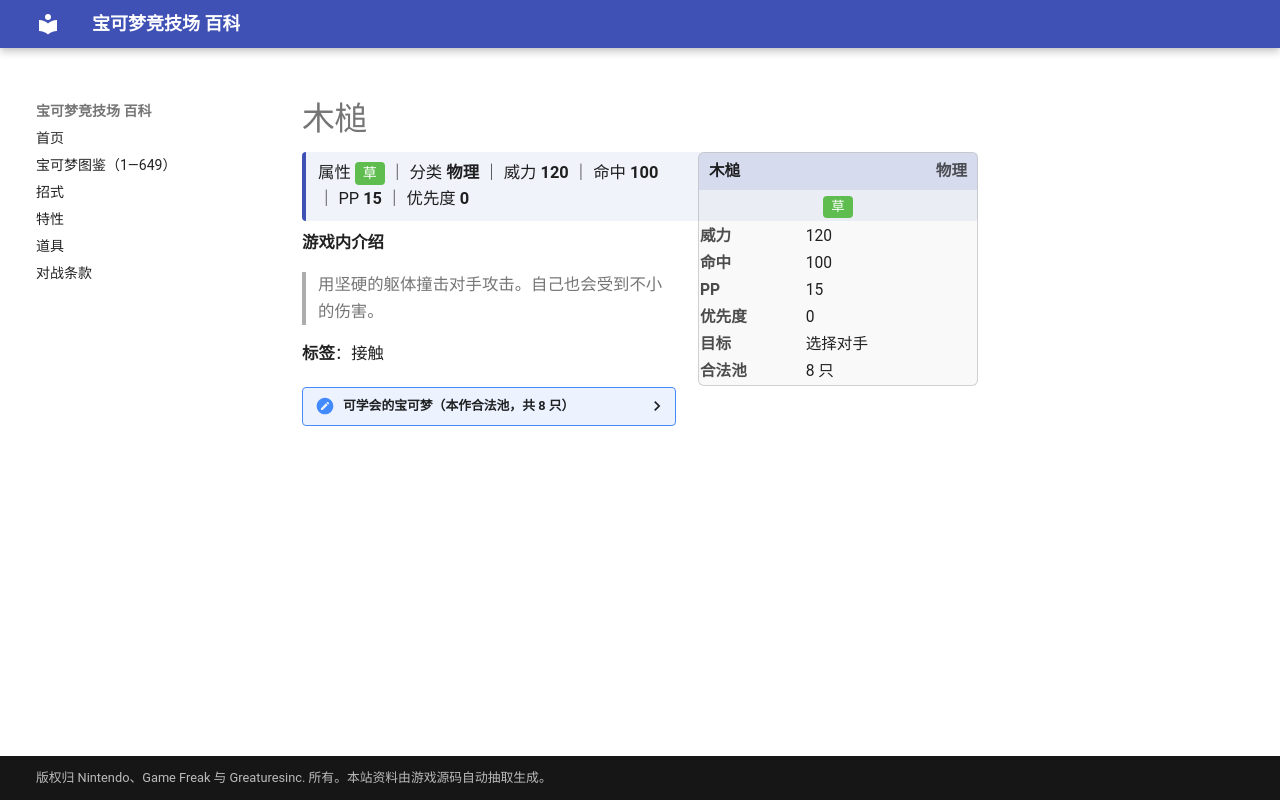

repository: nanmoboys/pkmn-arena-wiki · page: moves/木槌/index.html · generator: mkdocs

# 木槌

<div class="infobox">
<div class="ib-h"><span>木槌</span><span class="ib-no">物理</span></div>
<div class="ib-ty"><span class="tp" style="background:#5FBD50">草</span></div>
<table class="ib-t"><tr><th>威力</th><td>120</td></tr><tr><th>命中</th><td>100</td></tr><tr><th>PP</th><td>15</td></tr><tr><th>优先度</th><td>0</td></tr><tr><th>目标</th><td>选择对手</td></tr><tr><th>合法池</th><td>8 只</td></tr></table></div>
<div class="head-stat">属性 <span class="tp" style="background:#5FBD50">草</span> ｜ 分类 <b>物理</b> ｜ 威力 <b>120</b> ｜ 命中 <b>100</b> ｜ PP <b>15</b> ｜ 优先度 <b>0</b></div>

**游戏内介绍**

> 用坚硬的躯体撞击对手攻击。自己也会受到不小的伤害。

**标签**：接触

<details class="pool"><summary>可学会的宝可梦（本作合法池，共 8 只）</summary>

<p>椰蛋树、树才怪、草苗龟、树林龟、土台龟、雪笠怪、暴雪王、沙铃仙人掌</p>

</details>
